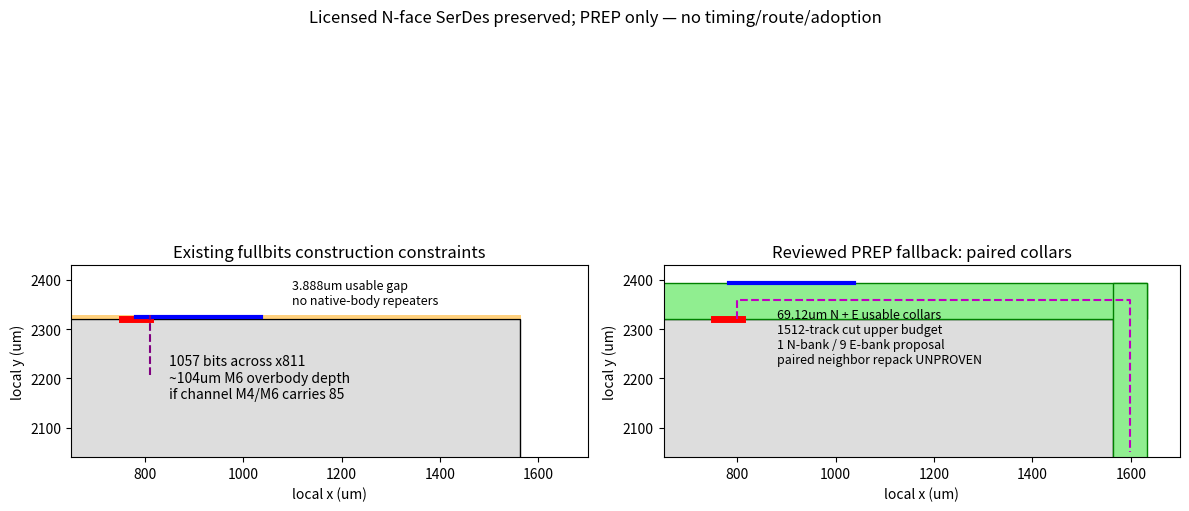

The matplotlib source for this figure: (Note: this script raises an exception after producing the figure.)
import matplotlib
matplotlib.use('Agg')
import matplotlib.pyplot as plt
from matplotlib.patches import Rectangle
fig,ax=plt.subplots(1,2,figsize=(12,7))
for a,title in zip(ax,['Existing fullbits construction constraints','Reviewed PREP fallback: paired collars']):
 a.set_title(title);a.add_patch(Rectangle((0,0),1563.57,2320.056,fc='#ddd',ec='black'));a.set_xlim(650,1700);a.set_ylim(2040,2430);a.set_aspect('equal');a.set_xlabel('local x (um)');a.set_ylabel('local y (um)')
ax[0].add_patch(Rectangle((0,2320.056),1563.84,8.208,fc='orange',alpha=.5));ax[0].plot([753,810.534],[2319.96]*2,'r-',lw=5);ax[0].plot([782.136,1036.32],[2324.16]*2,'b-',lw=3);ax[0].plot([811]*2,[2208,2330],color='purple',ls='--');ax[0].text(850,2160,'1057 bits across x811\n~104um M6 overbody depth\nif channel M4/M6 carries 85');ax[0].text(1100,2350,'3.888um usable gap\nno native-body repeaters',fontsize=9)
ax[1].add_patch(Rectangle((0,2320.056),1632.96,73.224,fc='lightgreen',ec='green'));ax[1].add_patch(Rectangle((1563.84,0),69.12,2393.28,fc='lightgreen',ec='green'));ax[1].plot([753,810.534],[2319.96]*2,'r-',lw=5);ax[1].plot([782.136,1036.32],[2393.28]*2,'b-',lw=3);ax[1].plot([800,800,1598,1598],[2320,2358.72,2358.72,2050],'m--');ax[1].text(880,2230,'69.12um N + E usable collars\n1512-track cut upper budget\n1 N-bank / 9 E-bank proposal\npaired neighbor repack UNPROVEN',fontsize=9)
fig.suptitle('Licensed N-face SerDes preserved; PREP only — no timing/route/adoption')
fig.tight_layout();fig.savefig('/tmp/qcclock0336/collar_geometry_prep.png',dpi=160)
